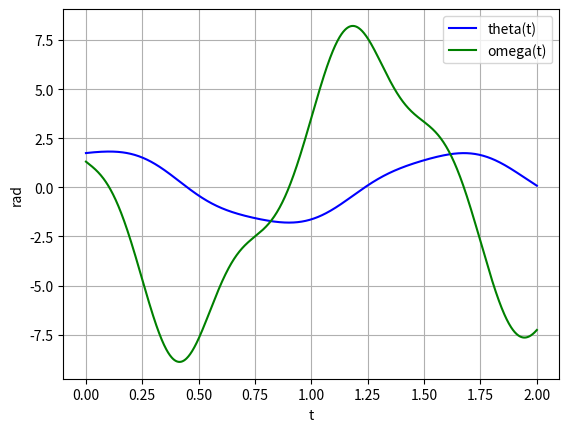

The matplotlib source for this figure:
# -*- coding: utf-8 -*-
"""
Created on Mon May 20 12:18:38 2019

[redacted]
"""

import numpy as np
import matplotlib.pyplot as plt
from scipy.integrate import odeint
import math

theta = math.radians(75)
omega = math.radians(100)

L = 0.6
g= 9.81
m =11
t = np.linspace(0,2,1000)

Msmax = 20
f =2

def motor(t):
    return Msmax * np.cos(2*np.pi*f*t)/((1/3)*m*L**2)

def fq(q,t):
    dydt = [q[1],  -3*g/(2*L)* np.sin(q[0]) + motor(t)]
    return dydt




sol = odeint(fq, [omega, theta], t)



plt.plot(t, sol[:,0] , 'b', label = 'theta(t)')
plt.plot(t, sol[:,1] , 'g', label = 'omega(t)')
plt.xlabel('t')
plt.ylabel('rad')
plt.legend(loc = 'best')
plt.grid()
plt.show()
